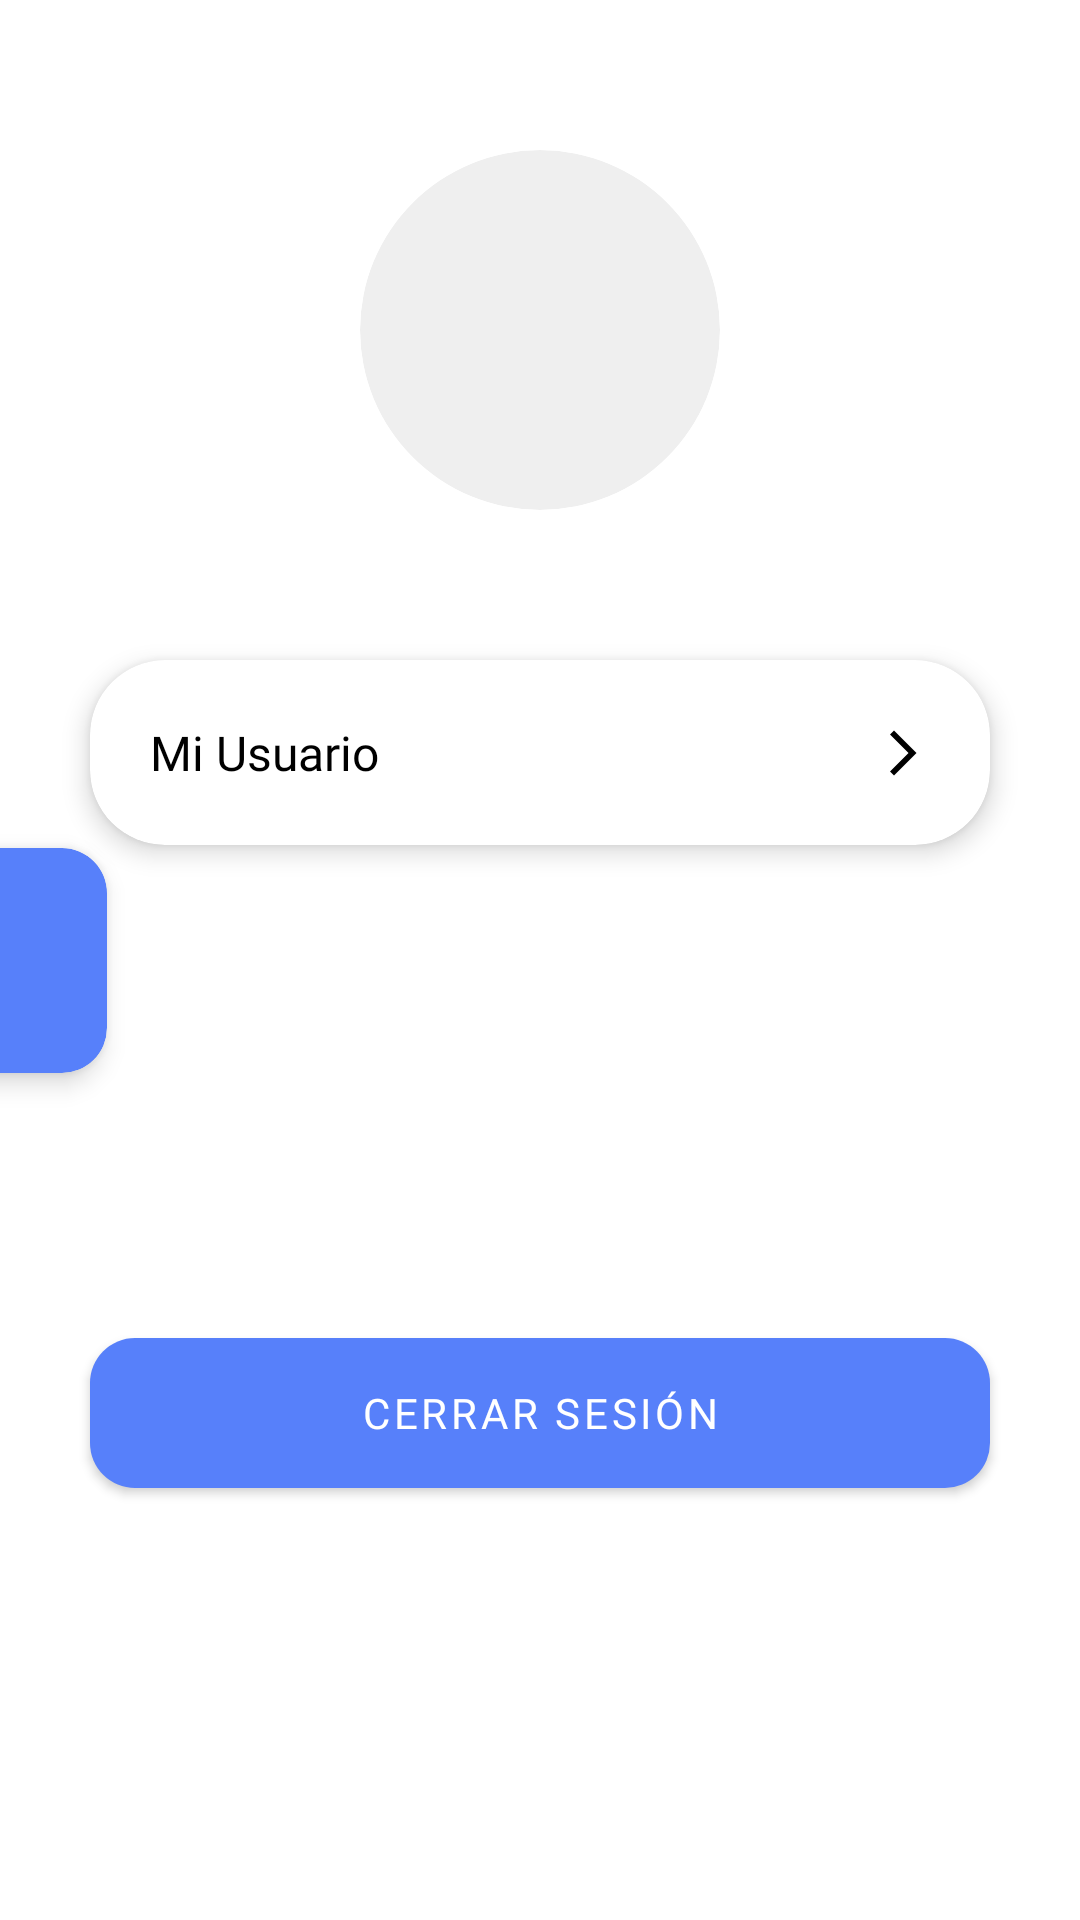

The Android layout XML behind this screen, and the referenced resources:
<!-- AndroidManifest.xml: application theme Theme.AppFacturador -->
<!-- res/layout/activity_profile_employee.xml -->
<?xml version="1.0" encoding="utf-8"?>
<androidx.constraintlayout.widget.ConstraintLayout xmlns:android="http://schemas.android.com/apk/res/android"
    xmlns:app="http://schemas.android.com/apk/res-auto"
    xmlns:tools="http://schemas.android.com/tools"
    android:layout_width="match_parent"
    android:layout_height="match_parent"
    tools:context=".ProfileEmployeeActivity">

    <androidx.cardview.widget.CardView
        android:id="@+id/btnProfile"
        android:layout_width="120dp"
        android:layout_height="120dp"
        android:layout_marginTop="50dp"
        app:cardBackgroundColor="#EFEFEF"
        app:cardCornerRadius="75dp"
        app:cardElevation="0dp"
        app:layout_constraintEnd_toEndOf="parent"
        app:layout_constraintStart_toStartOf="parent"
        app:layout_constraintTop_toTopOf="parent"
        tools:ignore="MissingConstraints">

        <androidx.constraintlayout.widget.ConstraintLayout
            android:layout_width="match_parent"
            android:layout_height="match_parent">

            <ImageView
                android:id="@+id/imgProfile"
                android:layout_width="wrap_content"
                android:layout_height="wrap_content"
                android:scaleType="centerCrop"
                app:layout_constraintBottom_toBottomOf="parent"
                app:layout_constraintEnd_toEndOf="parent"
                app:layout_constraintHorizontal_bias="0.0"
                app:layout_constraintStart_toStartOf="parent"
                app:layout_constraintTop_toTopOf="parent"
                app:layout_constraintVertical_bias="0.0"
                app:srcCompat="@drawable/avatar" />
        </androidx.constraintlayout.widget.ConstraintLayout>

    </androidx.cardview.widget.CardView>

    <androidx.cardview.widget.CardView
        android:id="@+id/btnInfo"
        android:layout_width="0dp"
        android:layout_height="wrap_content"
        android:layout_marginStart="30dp"
        android:layout_marginTop="50dp"
        android:layout_marginEnd="30dp"
        app:cardBackgroundColor="#fff"
        app:cardCornerRadius="25dp"
        app:cardElevation="5dp"
        app:layout_constraintEnd_toEndOf="parent"
        app:layout_constraintStart_toStartOf="parent"
        app:layout_constraintTop_toBottomOf="@+id/btnProfile">

        <androidx.constraintlayout.widget.ConstraintLayout
            android:layout_width="match_parent"
            android:layout_height="match_parent">

            <TextView
                android:id="@+id/txtInfo"
                android:layout_width="wrap_content"
                android:layout_height="wrap_content"
                android:layout_marginStart="20dp"
                android:layout_marginTop="20dp"
                android:layout_marginBottom="20dp"
                android:fontFamily="@font/roboto_bold"
                android:text="Mi Usuario"
                android:textColor="#000000"
                android:textSize="16dp"
                app:layout_constraintBottom_toBottomOf="parent"
                app:layout_constraintStart_toStartOf="parent"
                app:layout_constraintTop_toTopOf="parent" />

            <ImageView
                android:id="@+id/btnEditInfo"
                android:layout_width="18dp"
                android:layout_height="18dp"
                android:layout_marginEnd="20dp"
                app:layout_constraintBottom_toBottomOf="@+id/txtInfo"
                app:layout_constraintEnd_toEndOf="parent"
                app:layout_constraintTop_toTopOf="@+id/txtInfo"
                app:srcCompat="@drawable/ic_baseline_arrow_forward_ios_24" />

        </androidx.constraintlayout.widget.ConstraintLayout>

    </androidx.cardview.widget.CardView>

    <androidx.cardview.widget.CardView
        android:id="@+id/btnClose"
        android:layout_width="75dp"
        android:layout_height="75dp"
        android:layout_marginStart="-40dp"
        app:cardBackgroundColor="#5780FA"
        app:cardCornerRadius="15dp"
        app:cardElevation="5dp"
        app:layout_constraintBottom_toBottomOf="parent"
        app:layout_constraintStart_toStartOf="parent"
        app:layout_constraintTop_toTopOf="parent">

        <androidx.constraintlayout.widget.ConstraintLayout
            android:layout_width="match_parent"
            android:layout_height="match_parent">

            <ImageView
                android:id="@+id/btnCloses"
                android:layout_width="30dp"
                android:layout_height="30dp"
                android:layout_marginEnd="5dp"
                app:layout_constraintBottom_toBottomOf="parent"
                app:layout_constraintEnd_toEndOf="parent"
                app:layout_constraintTop_toTopOf="parent"
                app:srcCompat="@drawable/ic_baseline_arrow_forward_ios_244" />

        </androidx.constraintlayout.widget.ConstraintLayout>

    </androidx.cardview.widget.CardView>

    <Button
        android:id="@+id/btnLogout"
        android:layout_width="0dp"
        android:layout_height="50dp"
        android:layout_marginStart="30dp"
        android:layout_marginTop="20dp"
        android:layout_marginEnd="30dp"
        android:background="@drawable/gradient"
        android:fontFamily="@font/roboto_bold"
        android:text="CERRAR SESIÓN"
        android:textAllCaps="false"
        app:backgroundTint="@null"
        app:layout_constraintBottom_toBottomOf="parent"
        app:layout_constraintEnd_toEndOf="parent"
        app:layout_constraintStart_toStartOf="parent"
        app:layout_constraintTop_toBottomOf="@+id/btnInfo" />


</androidx.constraintlayout.widget.ConstraintLayout>
<!-- resources referenced by this layout -->
<resources>
  <!-- drawable gradient (drawable-v24) -->
  <?xml version="1.0" encoding="utf-8"?>
  <shape xmlns:android="http://schemas.android.com/apk/res/android">
  
      <gradient
          android:angle="0"
          android:endColor="#5780FA"
          android:startColor="#5780FA">
  
      </gradient>
      <corners android:radius="15dp" />
  </shape>
  <!-- drawable ic_baseline_arrow_forward_ios_24 (drawable) -->
  <vector xmlns:android="http://schemas.android.com/apk/res/android"
      android:width="24dp"
      android:height="24dp"
      android:autoMirrored="true"
      android:tint="#000"
      android:viewportWidth="24"
      android:viewportHeight="24">
      <path
          android:fillColor="@android:color/white"
          android:pathData="M6.23,20.23l1.77,1.77l10,-10l-10,-10l-1.77,1.77l8.23,8.23z" />
  </vector>
  <style name="Theme.AppFacturador" parent="Theme.MaterialComponents.DayNight.DarkActionBar">
          
          <item name="colorPrimary">#5780FA</item>
          <item name="colorPrimaryVariant">#5780FA</item>
          <item name="colorOnPrimary">@color/white</item>
          
          <item name="colorSecondary">#5780FA</item>
          <item name="colorSecondaryVariant">#5780FA</item>
          <item name="colorOnSecondary">@color/black</item>
          
          <item name="android:statusBarColor">#5780FA</item>
          
      </style>
  <color name="white">#FFFFFFFF</color>
  <color name="black">#FF000000</color>
</resources>
